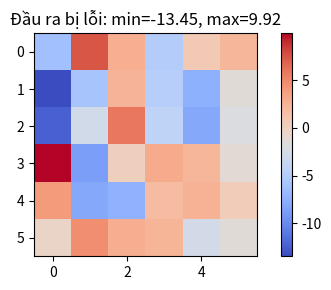

Here is the Python script that generated this plot:
# %% [markdown]
# # Chẩn đoán triệu chứng: tương đồng cosine vượt biên [-1, 1]
# Cosine similarity của hai vector bất kỳ luôn phải nằm trong $[-1, 1]$ và không đổi khi nhân một vector với hằng số dương.

# %%
import numpy as np
import matplotlib.pyplot as plt

rng = np.random.default_rng(1)
X = rng.normal(size=(6, 4))
Y = rng.normal(size=(6, 4)) * 5.0
nx = np.maximum(np.linalg.norm(X, axis=1, keepdims=True), 1e-8)
buggy = (X / nx) @ Y.T

fig, ax = plt.subplots(figsize=(5, 3))
im = ax.imshow(buggy, cmap="coolwarm")
plt.colorbar(im, ax=ax)
ax.set_title(f"Đầu ra bị lỗi: min={buggy.min():.2f}, max={buggy.max():.2f}")
plt.tight_layout()
plt.show()
